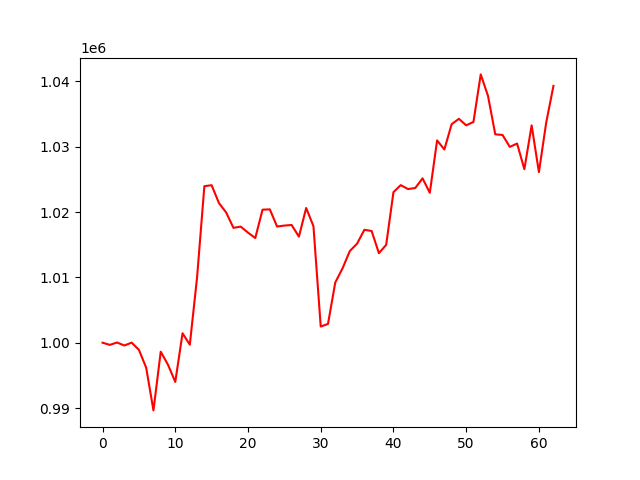

Source data for this figure (header and first rows):
, 0
0, 1000000
1, 999668
2, 1000032
3, 999571
4, 1000009
5, 998913
6, 996174
7, 989637
8, 998623
9, 996624
10, 993997
11, 1001445
12, 999698
13, 1010036
14, 1023960
15, 1024114
16, 1021389
17, 1019933
18, 1017583
19, 1017773
20, 1016850
21, 1016026
22, 1020366
23, 1020414
24, 1017786
25, 1017932
26, 1018021
27, 1016242
28, 1020627
29, 1017833
30, 1002472
31, 1002879
32, 1009224
33, 1011387
34, 1014034
35, 1015166
36, 1017288
37, 1017100
38, 1013706
39, 1014983
40, 1023048
41, 1024126
42, 1023523
43, 1023685
44, 1025164
45, 1022949
46, 1030970
47, 1029582
48, 1033455
49, 1034276
50, 1033278
51, 1033797
52, 1041077
53, 1037784
54, 1031902
55, 1031805
56, 1029978
57, 1030492
58, 1026562
59, 1033274
... 3 more rows
